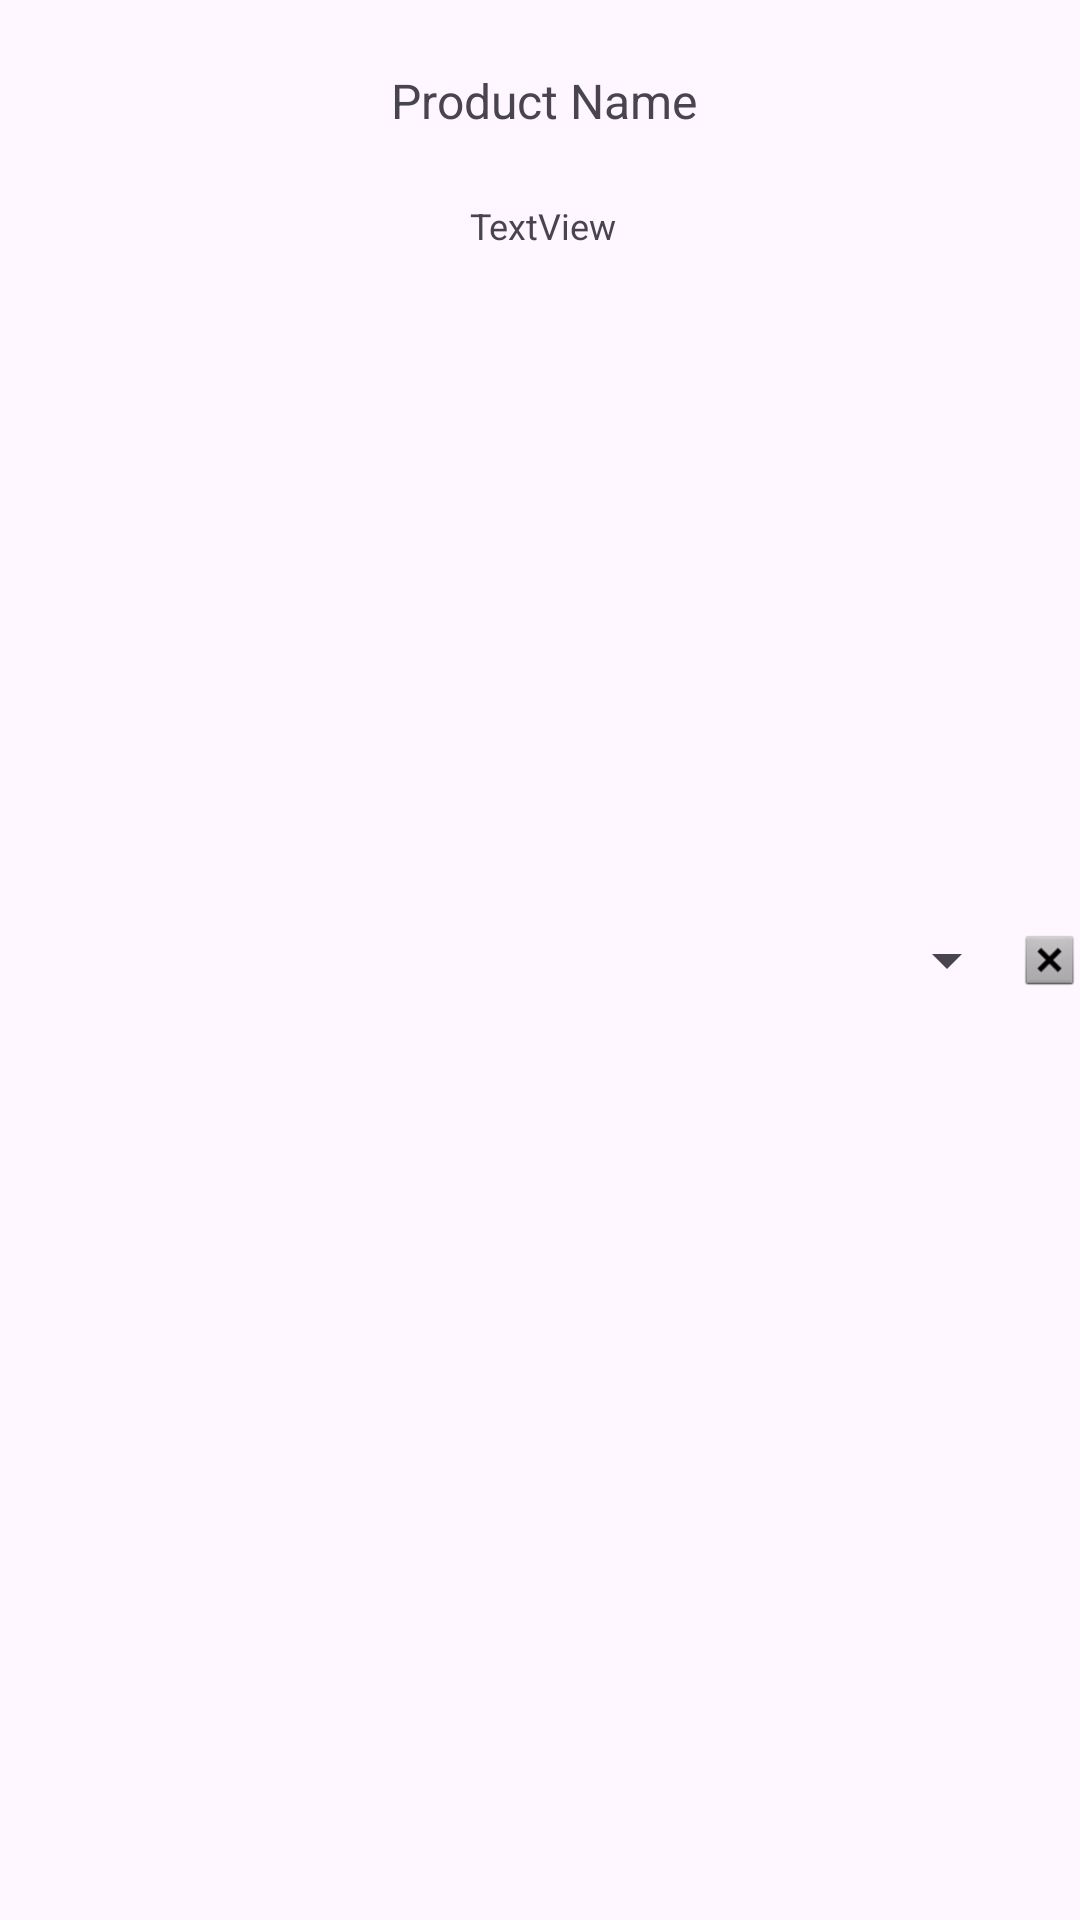

Layout XML and referenced resources for this Android screen:
<!-- AndroidManifest.xml: application theme Theme.MarketSim -->
<!-- res/layout/recycler_cart.xml -->
<?xml version="1.0" encoding="utf-8"?>
<LinearLayout xmlns:android="http://schemas.android.com/apk/res/android"
    xmlns:app="http://schemas.android.com/apk/res-auto"
    xmlns:tools="http://schemas.android.com/tools"
    android:id="@+id/itemGtLayout"
    android:layout_width="match_parent"
    android:layout_height="85dp"
    android:layout_margin="10dp"
    android:orientation="horizontal">

    <ImageView
        android:id="@+id/imgProduct"
        android:layout_width="71dp"
        android:layout_height="85dp"
        app:srcCompat="@drawable/ic_launcher_background" />

    <LinearLayout
        android:layout_width="220dp"
        android:layout_height="match_parent"
        android:orientation="vertical">

        <TextView
            android:id="@+id/tvGtItemProductName"
            android:layout_width="match_parent"
            android:layout_height="67dp"
            android:gravity="center_horizontal|center_vertical"
            android:text="@string/productName"
            android:textSize="16sp" />

        <TextView
            android:id="@+id/tvGtItemProductPrice"
            android:layout_width="match_parent"
            android:layout_height="wrap_content"
            android:gravity="center_horizontal"
            android:text="TextView"
            android:textSize="12sp" />

    </LinearLayout>

    <Spinner
        android:id="@+id/spinner"
        android:layout_width="60dp"
        android:layout_height="wrap_content"
        android:layout_gravity="center|center_horizontal|center_vertical"
        android:layout_weight="1"
        android:minHeight="48dp"
        android:padding="4dp" />

    <ImageView
        android:id="@+id/btnRemove"
        android:layout_width="wrap_content"
        android:layout_height="match_parent"
        android:layout_weight="1"
        app:srcCompat="@android:drawable/btn_dialog" />


</LinearLayout>
<!-- resources referenced by this layout -->
<resources>
  <string name="productName">Product Name</string>
  <style name="Theme.MarketSim" parent="Base.Theme.MarketSim" />
  <style name="Base.Theme.MarketSim" parent="Theme.Material3.DayNight.NoActionBar">
          
          
      </style>
</resources>
